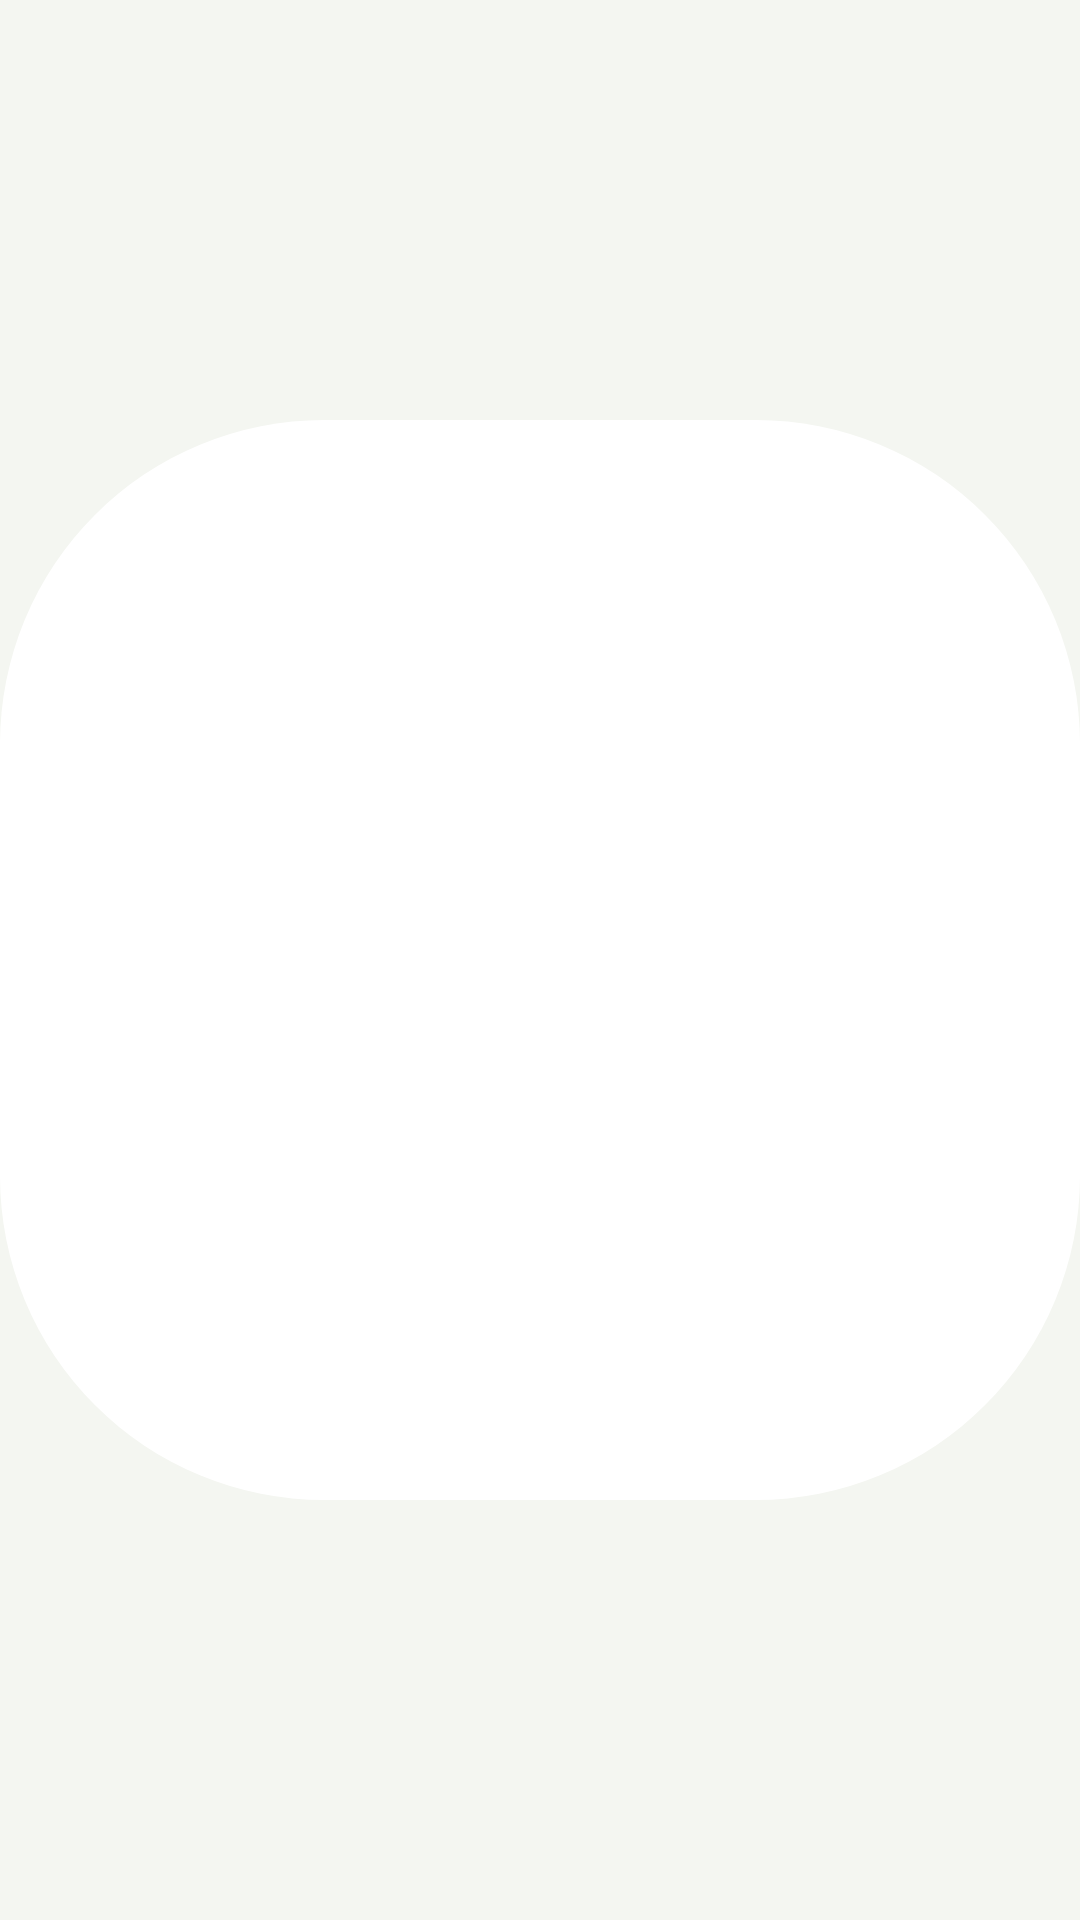

This screen was rendered from an Android layout file. Write that file and the resources it references.
<!-- AndroidManifest.xml: application theme Theme.EcoWi -->
<!-- res/layout/part_bg_square.xml -->
<?xml version="1.0" encoding="utf-8"?>
<ImageView xmlns:android="http://schemas.android.com/apk/res/android"
    android:id="@+id/bg"
    android:layout_width="match_parent"
    android:layout_height="match_parent"
    android:importantForAccessibility="no"
    android:scaleType="fitCenter"
    android:src="@drawable/w_bg_square" />
<!-- resources referenced by this layout -->
<resources>
  <!-- drawable w_bg_square (drawable) -->
  <?xml version="1.0" encoding="utf-8"?>
  <vector xmlns:android="http://schemas.android.com/apk/res/android"
      android:width="100dp" android:height="100dp" android:viewportWidth="100" android:viewportHeight="100">
      <path android:fillColor="#FFFFFFFF"
          android:pathData="M30,0 H70 A30,30 0 0,1 100,30 V70 A30,30 0 0,1 70,100 H30 A30,30 0 0,1 0,70 V30 A30,30 0 0,1 30,0 Z" />
  </vector>
  <style name="Theme.EcoWi" parent="android:Theme.Material.Light.NoActionBar">
          <item name="android:windowBackground">@color/ew_app_bg</item>
          <item name="android:statusBarColor">@android:color/transparent</item>
          <item name="android:navigationBarColor">@android:color/transparent</item>
      </style>
  <color name="ew_app_bg">#FFF4F6F1</color>
</resources>
